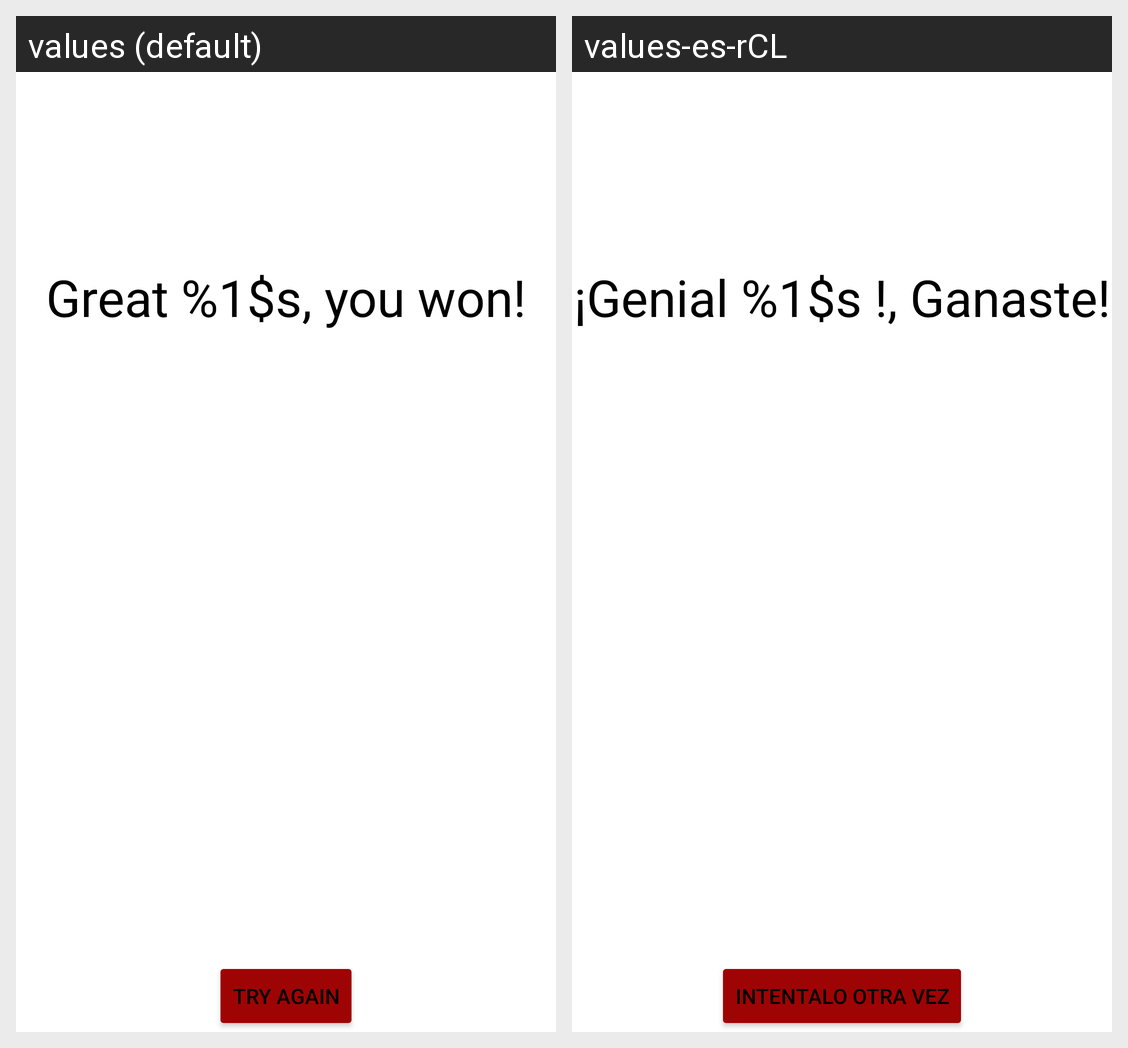

The same Android screen rendered under two of its app's locales, left to right. List the strings drawn on it with the default value and each locale's translation.
Android screen res/layout/fragment_3.xml rendered under 2 locales, left to right: values (default), values-es-rCL. Device: Nexus 5 (rendered at 1080×1920; each locale shown at half size, 540×960, under a caption strip naming it); theme Theme.Ejercicio3m5.
Strings drawn on this screen, with the default value and each locale's value (text and hints the layout hard-codes, and strings that could not be matched under every locale, appear in the picture but are not listed):

respuesta2
  values: Great %1$s, you won!
  values-es-rCL: ¡Genial %1$s !, Ganaste!

boton3
  values: Try again
  values-es-rCL: Intentalo Otra Vez
